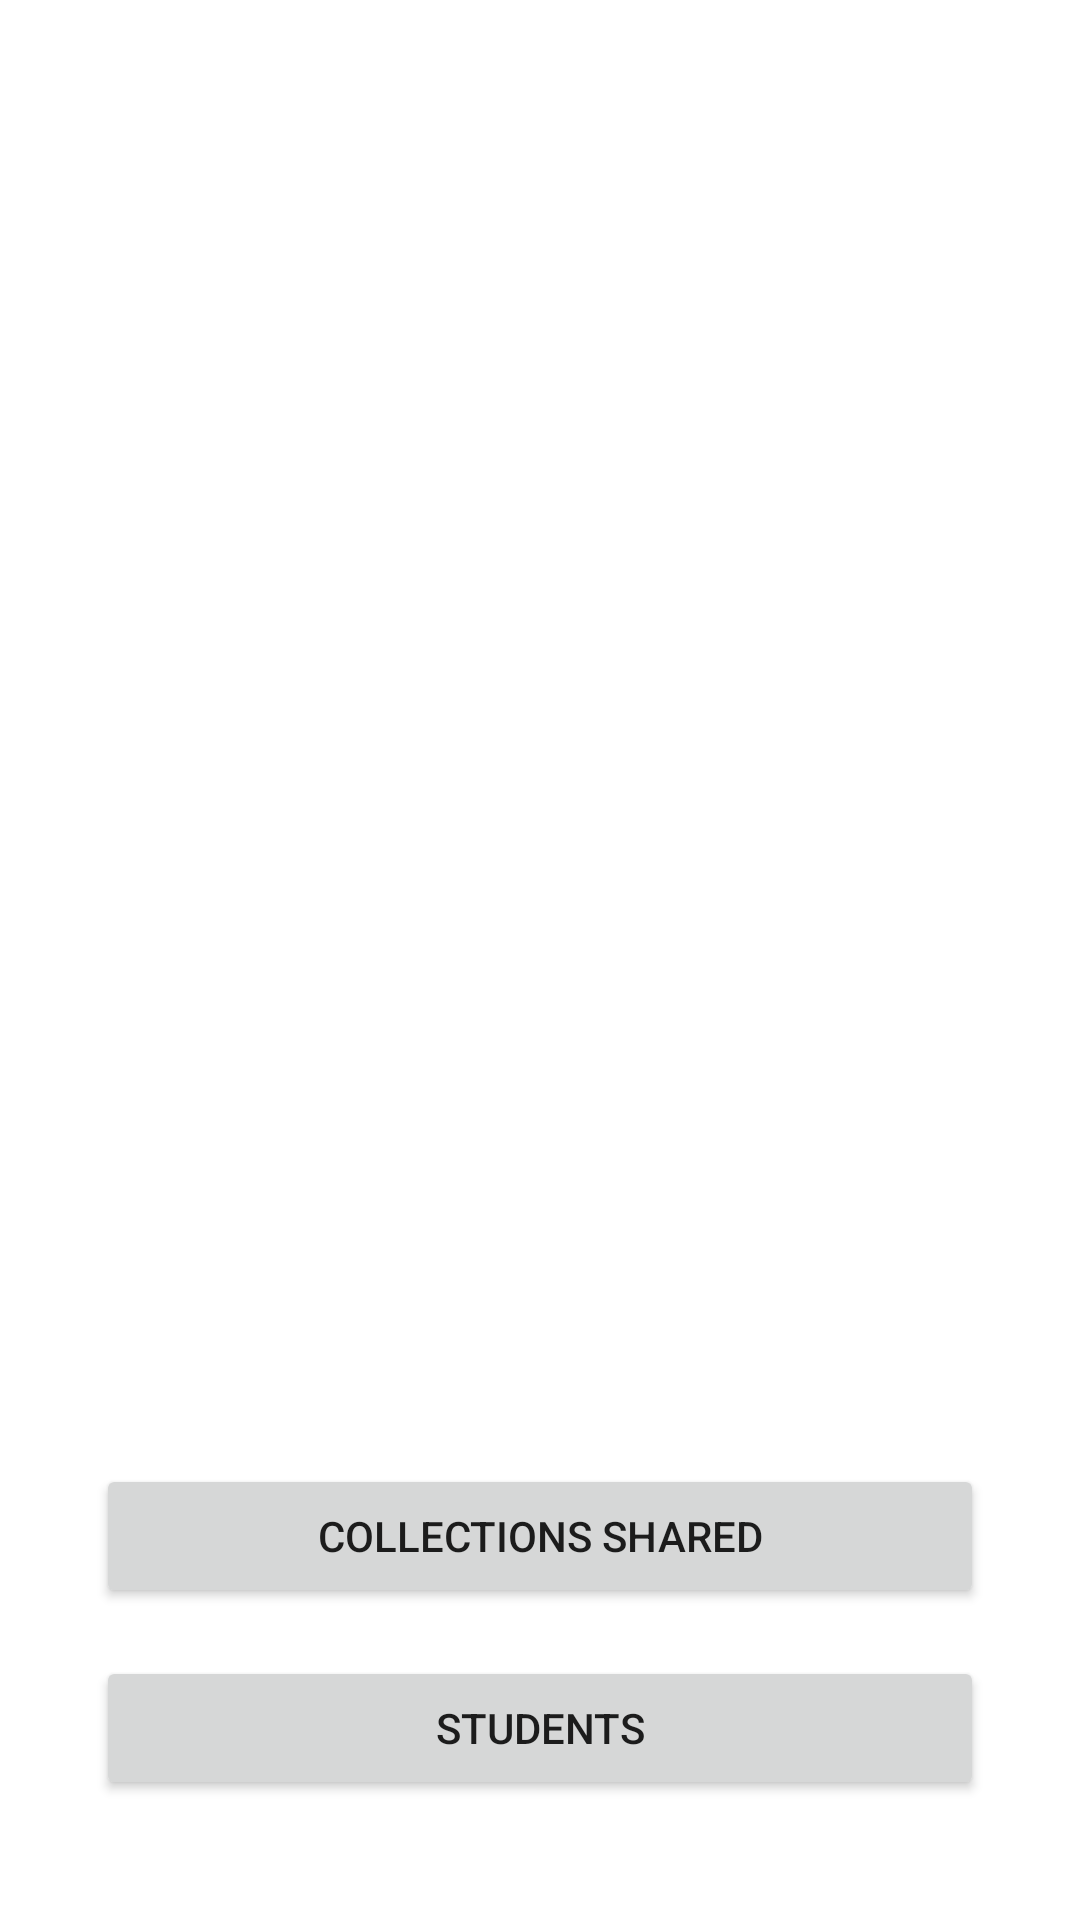

Here is an Android app screen rendered from its layout file. Give the layout XML and the strings, colors and styles it references.
<!-- AndroidManifest.xml: application theme Theme.Rememo -->
<!-- res/layout/activity_class_details.xml -->
<?xml version="1.0" encoding="utf-8"?>
<androidx.constraintlayout.widget.ConstraintLayout xmlns:android="http://schemas.android.com/apk/res/android"
    xmlns:app="http://schemas.android.com/apk/res-auto"
    xmlns:tools="http://schemas.android.com/tools"
    android:layout_width="match_parent"
    android:layout_height="match_parent"
    tools:context=".ui.classes.ClassDetailsActivity">

    <Button
        android:id="@+id/btnStudents"
        android:layout_width="0dp"
        android:layout_height="wrap_content"
        android:layout_marginStart="32dp"
        android:layout_marginEnd="32dp"
        android:layout_marginBottom="40dp"
        android:drawableRight="@drawable/ic_baseline_arrow_forward_ios_24"
        android:drawableTint="#FFFFFF"
        android:paddingTop="10dp"
        android:paddingBottom="10dp"
        android:text="Students"
        app:layout_constraintBottom_toBottomOf="parent"
        app:layout_constraintEnd_toEndOf="parent"
        app:layout_constraintStart_toStartOf="parent" />

    <Button
        android:id="@+id/btnCollections"
        android:layout_width="0dp"
        android:layout_height="wrap_content"
        android:layout_marginStart="32dp"
        android:layout_marginEnd="32dp"
        android:layout_marginBottom="16dp"
        android:drawableRight="@drawable/ic_baseline_arrow_forward_ios_24"
        android:drawableTint="#FFFFFF"
        android:paddingTop="10dp"
        android:paddingBottom="10dp"
        android:text="Collections shared"
        app:layout_constraintBottom_toTopOf="@+id/btnStudents"
        app:layout_constraintEnd_toEndOf="parent"
        app:layout_constraintStart_toStartOf="parent" />
</androidx.constraintlayout.widget.ConstraintLayout>
<!-- resources referenced by this layout -->
<resources>
  <style name="Theme.Rememo" parent="Theme.MaterialComponents.DayNight.DarkActionBar">
          
          <item name="colorPrimary">@color/rememo_primary</item>
          <item name="colorPrimaryVariant">@color/rememo_dark</item>
          <item name="colorOnPrimary">@color/white</item>
          
          <item name="colorSecondary">@color/rememo_dark</item>
          <item name="colorSecondaryVariant">@color/rememo_darker</item>
          <item name="colorOnSecondary">@color/white</item>
          
          <item name="android:statusBarColor" tools:targetApi="l">?attr/colorPrimaryVariant</item>
          
      </style>
  <color name="rememo_primary">#FF3FD1AA</color>
  <color name="rememo_dark">#FF009F7B</color>
  <color name="white">#FFFFFFFF</color>
  <color name="rememo_darker">#FF006f4f</color>
</resources>
